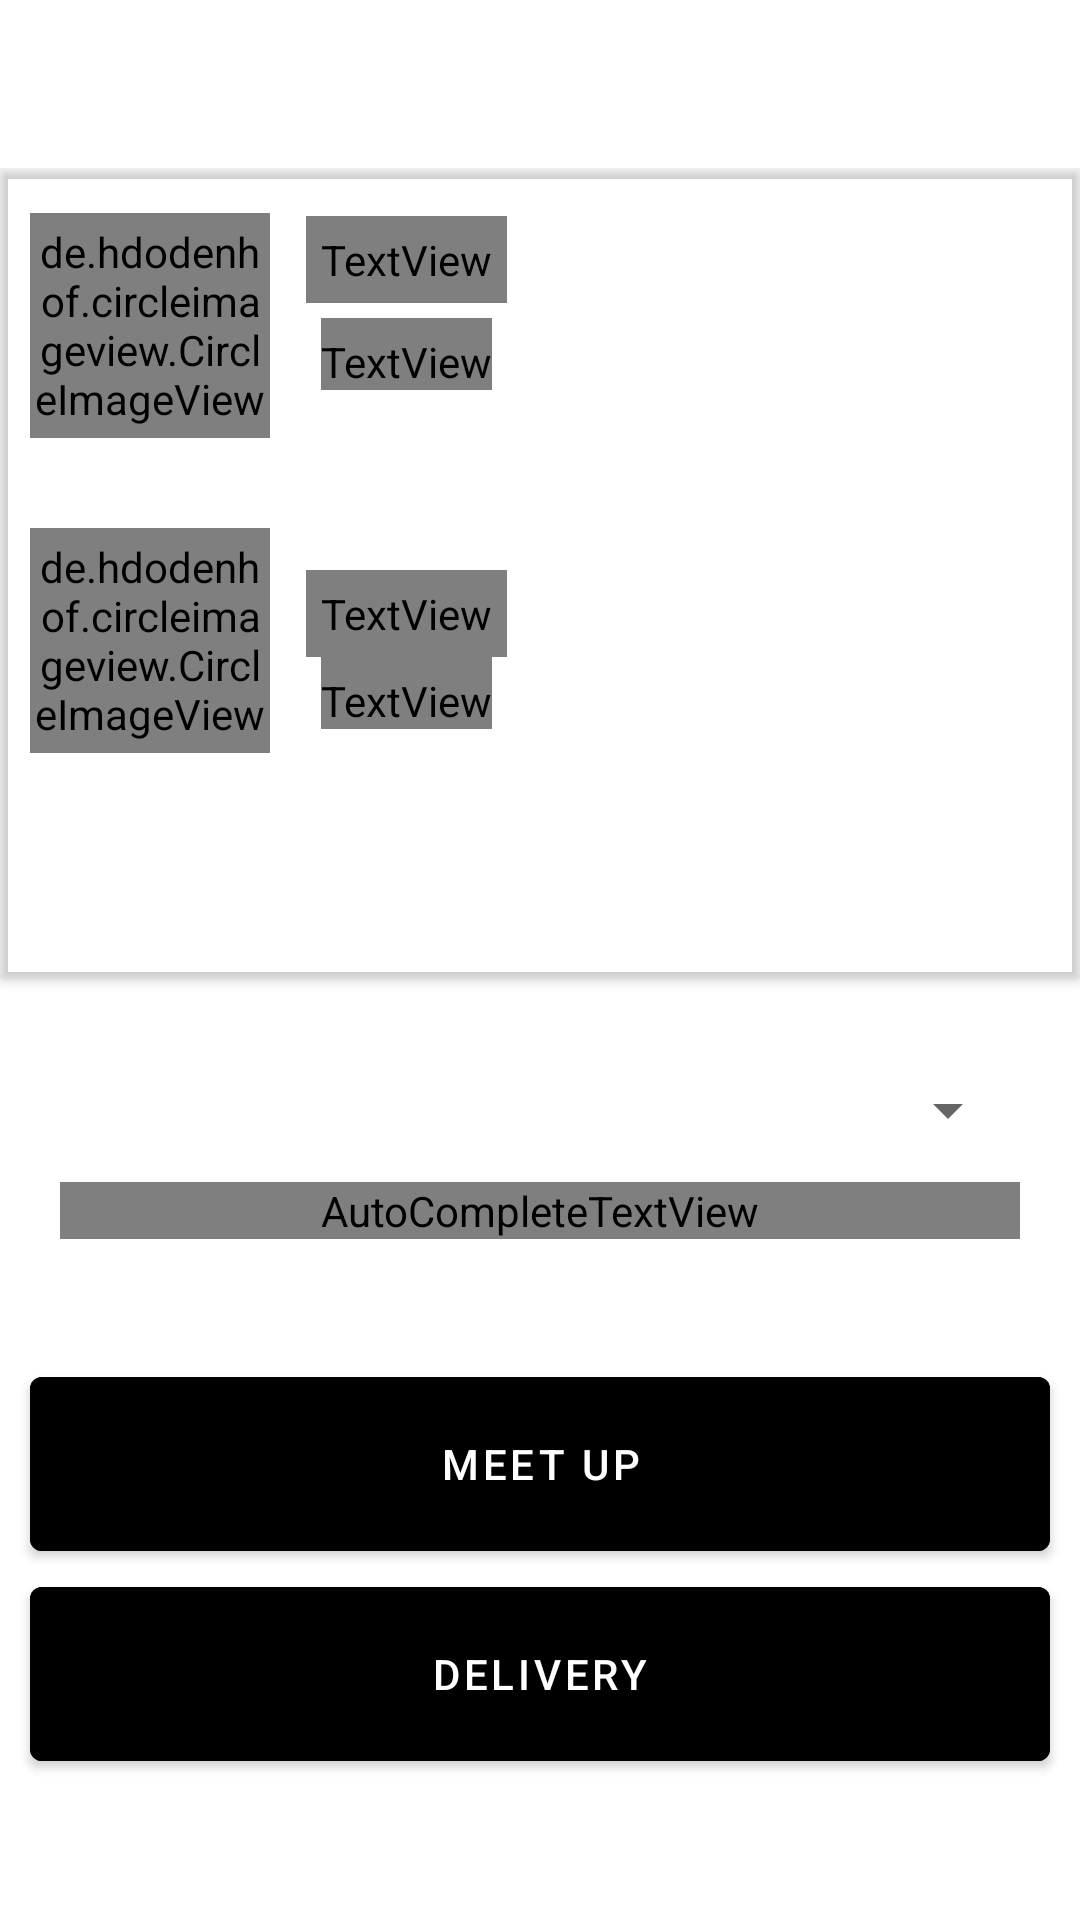

Android layout source for this screen:
<!-- AndroidManifest.xml: application theme Theme.Barter -->
<!-- res/layout/activity_payment.xml -->
<?xml version="1.0" encoding="utf-8"?>
<androidx.constraintlayout.widget.ConstraintLayout xmlns:android="http://schemas.android.com/apk/res/android"
    xmlns:app="http://schemas.android.com/apk/res-auto"
    xmlns:tools="http://schemas.android.com/tools"
    android:layout_width="match_parent"
    android:layout_height="match_parent"
    android:background="?attr/backgroundcolor"
    tools:context=".payment.PaymentActivity">

    <com.google.android.material.appbar.AppBarLayout
        android:layout_width="match_parent"
        android:layout_height="wrap_content"
        android:id="@+id/appbar"
        android:background="?attr/toolbarbackground"
        tools:ignore="MissingConstraints">

        <androidx.appcompat.widget.Toolbar
            android:id="@+id/toolbar"
            android:layout_width="match_parent"
            android:layout_height="?attr/actionBarSize"
            android:background="?attr/toolbarbackground" />

    </com.google.android.material.appbar.AppBarLayout>

    <LinearLayout
        android:layout_marginTop="20dp"
        android:layout_width="match_parent"
        android:layout_height="wrap_content"
        android:orientation="vertical"
        android:paddingTop="?actionBarSize"
        tools:ignore="MissingConstraints"
        tools:layout_editor_absoluteX="-16dp"
        tools:layout_editor_absoluteY="75dp">

        <androidx.cardview.widget.CardView
            android:id="@+id/tradelist"
            android:layout_width="match_parent"
            android:layout_height="270dp"
            app:cardBackgroundColor="?attr/cardbackground"
            tools:ignore="MissingConstraints"
            tools:layout_editor_absoluteX="0dp"
            tools:layout_editor_absoluteY="76dp">

            <RelativeLayout
                android:layout_width="match_parent"
                android:layout_height="270dp">

                <de.hdodenhof.circleimageview.CircleImageView
                    android:layout_width="80dp"
                    android:layout_height="75dp"
                    android:layout_gravity="left"
                    android:layout_marginTop="15dp"
                    android:src="@mipmap/ic_launcher"
                    android:id="@+id/productePic"
                    android:layout_marginLeft="10dp"/>

                <TextView
                    android:id="@+id/name"
                    android:layout_width="wrap_content"
                    android:layout_height="wrap_content"
                    android:text="Name"
                    android:layout_toEndOf="@id/productePic"
                    android:layout_toRightOf="@id/productePic"
                    android:layout_marginStart="12dp"
                    android:layout_marginLeft="12dp"
                    android:padding="5dp"
                    android:textSize="17sp"
                    android:textStyle="italic"
                    android:typeface="serif"
                    android:layout_marginTop="16dp"
                    android:textColor="?attr/textcolor"
                    />

                <TextView
                    android:id="@+id/product_price"
                    android:layout_width="wrap_content"
                    android:layout_height="wrap_content"
                    android:text="price"
                    android:layout_marginLeft="17dp"
                    android:layout_marginTop="50dp"
                    android:layout_toRightOf="@id/productePic"
                    android:maxLines="1"
                    android:paddingTop="5dp"
                    android:textColor="?attr/textcolor"
                    />

                <de.hdodenhof.circleimageview.CircleImageView
                    android:layout_width="80dp"
                    android:layout_height="75dp"
                    android:layout_gravity="left"
                    android:src="@mipmap/ic_launcher"
                    android:layout_below="@id/productePic"
                    android:id="@+id/productePic2"
                    android:layout_marginTop="30dp"
                    android:layout_marginLeft="10dp"/>

                <TextView
                    android:id="@+id/name2"
                    android:layout_width="wrap_content"
                    android:layout_height="wrap_content"
                    android:text="Name"
                    android:layout_toEndOf="@id/productePic2"
                    android:layout_toRightOf="@id/productePic2"
                    android:layout_marginStart="12dp"
                    android:layout_marginLeft="12dp"
                    android:padding="5dp"
                    android:textSize="17sp"
                    android:textStyle="italic"
                    android:typeface="serif"
                    android:layout_marginTop="60dp"
                    android:layout_below="@id/product_price"
                    android:textColor="?attr/textcolor"
                    />

                <TextView
                    android:id="@+id/product_price2"
                    android:layout_width="wrap_content"
                    android:layout_height="wrap_content"
                    android:text="price"
                    android:layout_marginLeft="17dp"
                    android:layout_toRightOf="@id/productePic2"
                    android:maxLines="1"
                    android:paddingTop="5dp"
                    android:layout_below="@id/name2"
                    android:textColor="?attr/textcolor"
                    />


            </RelativeLayout>

        </androidx.cardview.widget.CardView>

        <com.google.android.material.textfield.TextInputLayout
            android:layout_width="match_parent"
            android:layout_height="wrap_content"
            android:id="@+id/orderType"
            android:layout_margin="20dp"
            android:hint="Trade Types"
            style="@style/Widget.MaterialComponents.TextInputLayout.OutlinedBox.ExposedDropdownMenu"
            app:boxBackgroundColor="?attr/filedColor">

            <AutoCompleteTextView
                android:id="@+id/orderTypes"
                android:layout_width="match_parent"
                android:layout_height="wrap_content"
                android:inputType="none"
                android:textColor="?attr/textcolor"
               />

        </com.google.android.material.textfield.TextInputLayout>



        <Button
            android:layout_marginTop="20dp"
            android:id="@+id/add_trade"
            android:layout_width="match_parent"
            android:layout_height="70dp"
            android:text="Meet Up"
            android:layout_marginLeft="10dp"
            android:layout_marginRight="10dp"
            tools:layout_editor_absoluteX="128dp"
            tools:layout_editor_absoluteY="525dp"
            tools:ignore="MissingConstraints"
            android:layout_below="@id/tradelist"
            android:backgroundTint="?attr/toolbarbackground"
            />

        <Button
            android:id="@+id/add_paypal"
            android:layout_width="match_parent"
            android:layout_height="70dp"
            android:text="Delivery"
            android:layout_marginLeft="10dp"
            android:layout_marginRight="10dp"
            tools:layout_editor_absoluteX="128dp"
            tools:layout_editor_absoluteY="525dp"
            tools:ignore="MissingConstraints"
            android:layout_below="@id/add_trade"
            android:backgroundTint="?attr/toolbarbackground"
            />



    </LinearLayout>


</androidx.constraintlayout.widget.ConstraintLayout>
<!-- resources referenced by this layout -->
<resources>
  <style name="Theme.Barter" parent="Theme.MaterialComponents.DayNight.DarkActionBar">
          
          <item name="colorPrimary">@color/purple_500</item>
          <item name="colorPrimaryVariant">@color/purple_700</item>
          <item name="colorOnPrimary">@color/white</item>
          
          <item name="colorSecondary">@color/teal_200</item>
          <item name="colorSecondaryVariant">@color/teal_700</item>
          <item name="colorOnSecondary">@color/black</item>
          
          <item name="android:statusBarColor" tools:targetApi="l">?attr/colorPrimaryVariant</item>
          
      </style>
  <color name="purple_500">#FF6200EE</color>
  <color name="purple_700">#FF3700B3</color>
  <color name="white">#FFFFFFFF</color>
  <color name="teal_200">#FF03DAC5</color>
  <color name="teal_700">#FF018786</color>
  <color name="black">#FF000000</color>
</resources>
